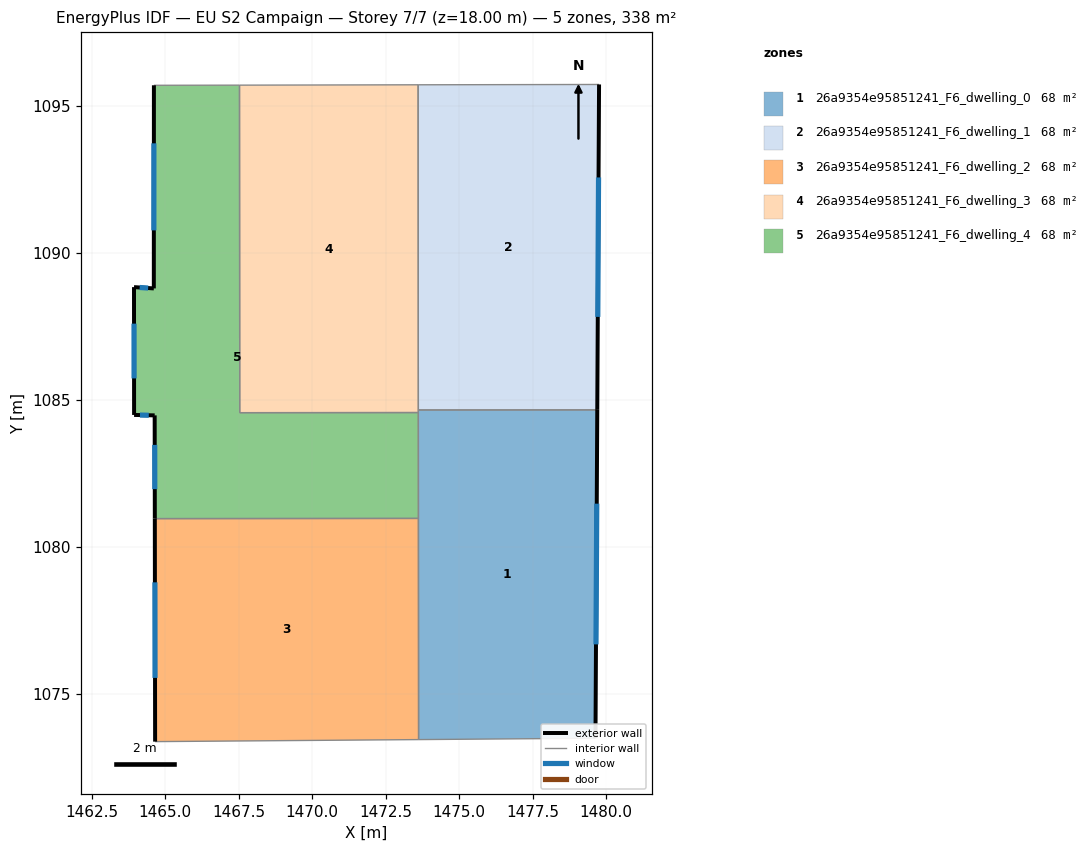
=== STOREY PLAN SPEC (per zone: floor XY polygon, exterior-wall plan segments, windows/doors) ===
zone 1: 26a9354e95851241_F6_dwelling_0  (67.7 m²)
  floor: (1479.70, 1084.67) (1479.64, 1073.50) (1473.62, 1073.45) (1473.61, 1084.66)
  exterior wall: (1479.64, 1073.50) – (1479.70, 1084.67)  [11.2 m]
    window: (1479.65, 1076.69) – (1479.68, 1081.47)  [6.2 m²]
  interior walls: 5
zone 2: 26a9354e95851241_F6_dwelling_1  (67.7 m²)
  floor: (1479.76, 1095.73) (1479.70, 1084.67) (1473.61, 1084.66) (1473.60, 1095.72)
  exterior wall: (1479.70, 1084.67) – (1479.76, 1095.73)  [11.1 m]
    window: (1479.71, 1087.83) – (1479.74, 1092.57)  [6.1 m²]
  interior walls: 3
zone 3: 26a9354e95851241_F6_dwelling_2  (67.7 m²)
  floor: (1473.61, 1080.97) (1473.62, 1073.45) (1464.66, 1073.38) (1464.65, 1080.97)
  exterior wall: (1464.65, 1080.97) – (1464.66, 1073.38)  [7.6 m]
    window: (1464.65, 1078.80) – (1464.66, 1075.55)  [4.2 m²]
  interior walls: 3
zone 4: 26a9354e95851241_F6_dwelling_3  (67.7 m²)
  floor: (1473.60, 1095.72) (1473.61, 1084.57) (1467.54, 1084.57) (1467.53, 1095.71)
  interior walls: 5
zone 5: 26a9354e95851241_F6_dwelling_4  (67.7 m²)
  floor: (1467.53, 1095.71) (1467.54, 1084.57) (1473.61, 1084.57) (1473.61, 1080.97) (1464.65, 1080.97) (1464.65, 1084.48) (1463.95, 1084.49) (1463.94, 1088.84) (1464.62, 1088.79) (1464.62, 1095.70)
  exterior wall: (1464.65, 1084.48) – (1464.65, 1080.97)  [3.5 m]
    window: (1464.65, 1083.47) – (1464.65, 1081.97)  [1.9 m²]
  exterior wall: (1463.95, 1084.49) – (1464.65, 1084.48)  [0.7 m]
    window: (1464.15, 1084.49) – (1464.45, 1084.48)  [0.4 m²]
  exterior wall: (1463.94, 1088.84) – (1463.95, 1084.49)  [4.3 m]
    window: (1463.94, 1087.60) – (1463.94, 1085.73)  [2.4 m²]
  exterior wall: (1464.62, 1088.79) – (1463.94, 1088.84)  [0.7 m]
    window: (1464.42, 1088.81) – (1464.13, 1088.83)  [0.4 m²]
  exterior wall: (1464.62, 1095.70) – (1464.62, 1088.79)  [6.9 m]
    window: (1464.62, 1093.73) – (1464.62, 1090.77)  [3.8 m²]
  interior walls: 5

=== DERIVED (storey summary) ===
Building: EU S2 Campaign
Storey: 7 of 7  (floor level z = 18.00 m)
Storey gross floor area: 338.5 m²
Zones on this storey: 5
  - 26a9354e95851241_F6_dwelling_0: floor 67.7 m²; exterior wall 11.2 m (33.5 m²); 1 window(s) 6.2 m²; WWR 18.4%
  - 26a9354e95851241_F6_dwelling_1: floor 67.7 m²; exterior wall 11.1 m (33.2 m²); 1 window(s) 6.1 m²; WWR 18.4%
  - 26a9354e95851241_F6_dwelling_2: floor 67.7 m²; exterior wall 7.6 m (22.8 m²); 1 window(s) 4.2 m²; WWR 18.4%
  - 26a9354e95851241_F6_dwelling_3: floor 67.7 m²
  - 26a9354e95851241_F6_dwelling_4: floor 67.7 m²; exterior wall 16.1 m (48.4 m²); 5 window(s) 8.9 m²; WWR 18.4%
Zone adjacency (shared interzone walls):
  - 26a9354e95851241_F6_dwelling_0 ↔ 26a9354e95851241_F6_dwelling_1
  - 26a9354e95851241_F6_dwelling_0 ↔ 26a9354e95851241_F6_dwelling_2
  - 26a9354e95851241_F6_dwelling_0 ↔ 26a9354e95851241_F6_dwelling_3
  - 26a9354e95851241_F6_dwelling_0 ↔ 26a9354e95851241_F6_dwelling_4
  - 26a9354e95851241_F6_dwelling_1 ↔ 26a9354e95851241_F6_dwelling_3
  - 26a9354e95851241_F6_dwelling_2 ↔ 26a9354e95851241_F6_dwelling_4
  - 26a9354e95851241_F6_dwelling_3 ↔ 26a9354e95851241_F6_dwelling_4